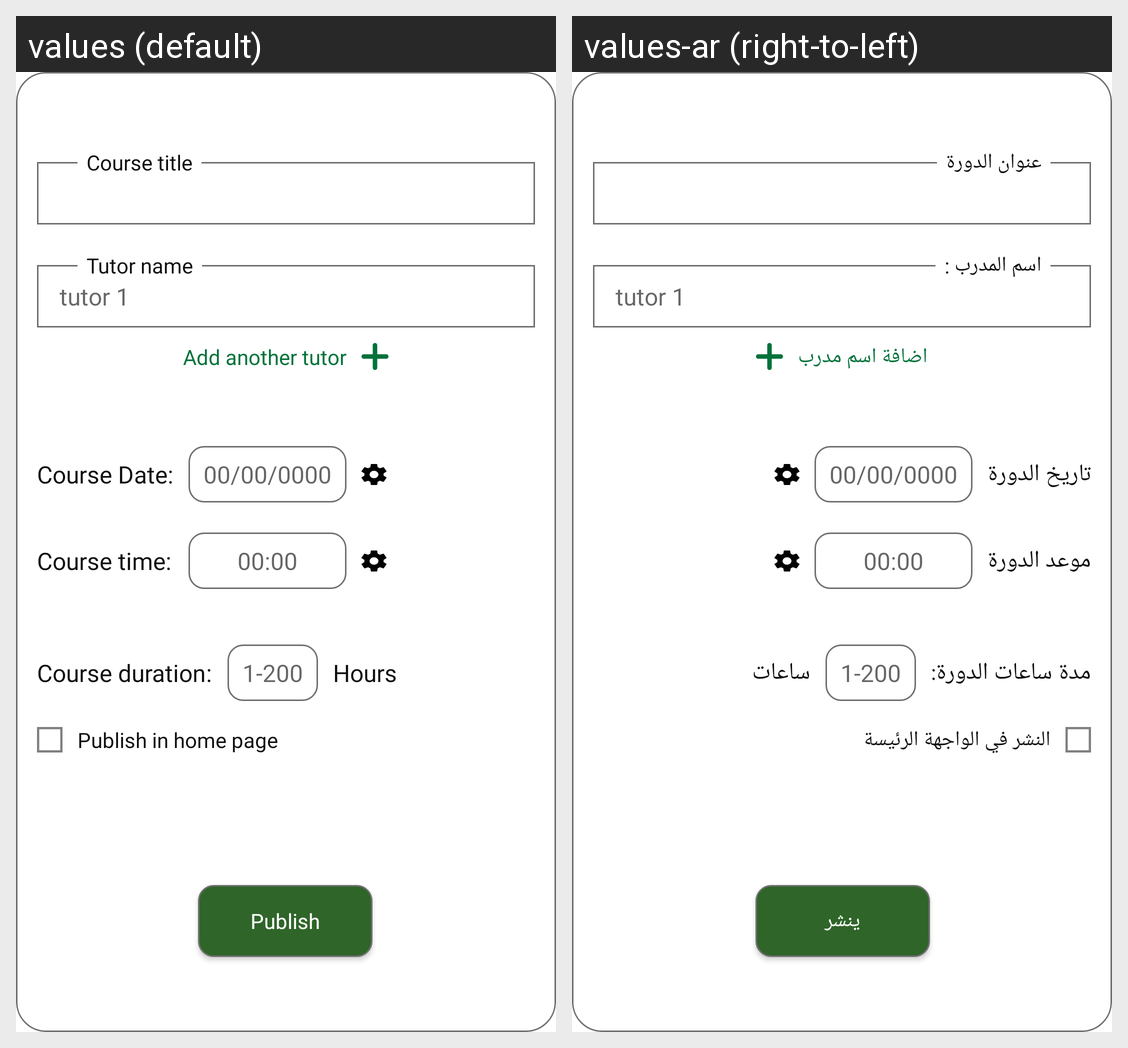

Here is an Android app screen in its default locale and in the app's own translations. Write out the translated-string differences for the strings that appear on this screen.
Android screen res/layout/fragment_add_course.xml rendered under 2 locales, left to right: values (default), values-ar (right-to-left). Device: Nexus 5 (rendered at 1080×1920; each locale shown at half size, 540×960, under a caption strip naming it); theme Theme.AmpassadorsApp.
Strings drawn on this screen, with the default value and each locale's value (text and hints the layout hard-codes, and strings that could not be matched under every locale, appear in the picture but are not listed):

course_title
  values: Course title
  values-ar: عنوان الدورة

add_another_tutor
  values: Add another tutor
  values-ar: اضافة اسم مدرب

tutor_name_hint
  values: Tutor name
  values-ar: اسم المدرب :

course_date
  values: Course Date:
  values-ar: تاريخ الدورة

course_time
  values: Course time:
  values-ar: موعد الدورة

course_duration
  values: Course duration:
  values-ar: مدة ساعات الدورة:

hours
  values: Hours
  values-ar: ساعات

Publish
  values: Publish
  values-ar: ينشر

publish_in_home_page
  values: Publish in home page
  values-ar: النشر في الواجهة الرئيسة
